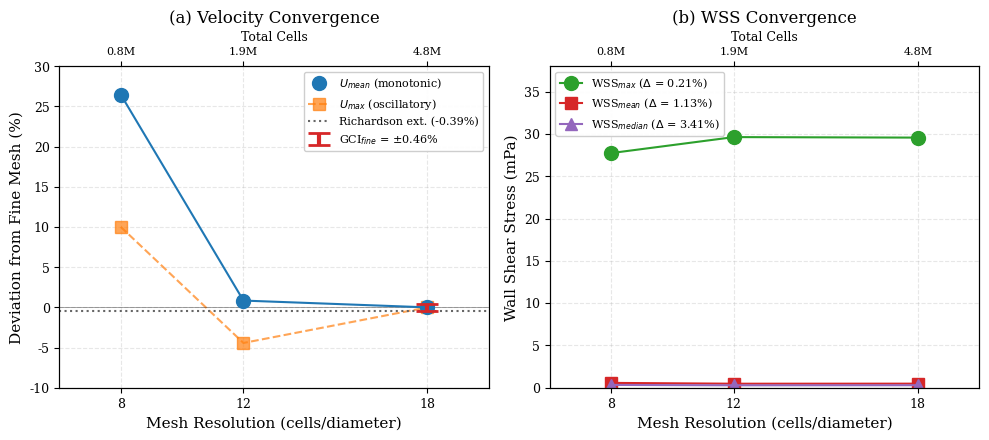

The script that saved this image: (Note: this script raises an exception after producing the figure.)
#!/usr/bin/env python3
"""
Generate GCI Mesh Convergence Figure for Publication

Creates a publication-quality convergence plot showing:
- U_mean convergence with GCI
- WSS convergence metrics
- Clear visualization of mesh independence

Data source: output/BPM120/gci_mesh_study/GCI_ANALYSIS_REPORT.md
"""

import matplotlib.pyplot as plt
import numpy as np
from pathlib import Path

# Set publication-quality defaults
plt.rcParams.update({
    'font.family': 'serif',
    'font.size': 10,
    'axes.labelsize': 11,
    'axes.titlesize': 12,
    'xtick.labelsize': 9,
    'ytick.labelsize': 9,
    'legend.fontsize': 9,
    'figure.dpi': 150,
    'savefig.dpi': 300,
    'savefig.bbox': 'tight',
    'axes.linewidth': 0.8,
    'lines.linewidth': 1.5,
    'lines.markersize': 8,
})

# =============================================================================
# GCI Study Data from BPM120 mesh study
# =============================================================================

# Mesh configuration
mesh_names = ['Coarse\n(0.8M)', 'Medium\n(1.9M)', 'Fine\n(4.8M)']
cells = np.array([822361, 1945401, 4785879])
cells_per_d = np.array([8, 12, 18])

# X-axis: cells per diameter (more intuitive)
x_values = cells_per_d

# Velocity data (from gci_comprehensive.json)
U_mean = np.array([0.03888, 0.03100, 0.03074])  # m/s
U_mean_ext = 0.03062  # Richardson extrapolated
U_mean_gci = 0.46  # GCI_fine in %

U_max = np.array([0.6184, 0.5372, 0.5621])  # m/s (oscillatory)

# WSS data (from wss_openfoam_results.json, converted to mPa)
WSS_max = np.array([27.74, 29.63, 29.57])   # mPa (Fine-Med Δ = 0.20%)
WSS_mean = np.array([0.571, 0.474, 0.480])  # mPa (Fine-Med Δ = 1.15%)
WSS_median = np.array([0.331, 0.286, 0.296])  # mPa (Fine-Med Δ = 3.38%)

# =============================================================================
# Create Figure - Normalized Convergence Plot
# =============================================================================

fig, axes = plt.subplots(1, 2, figsize=(10, 4.5))

# Colors
color_umean = '#1f77b4'  # Blue
color_umax = '#ff7f0e'   # Orange
color_wss_max = '#2ca02c'  # Green
color_wss_mean = '#d62728'  # Red
color_ext = '#666666'  # Gray

# -----------------------------------------------------------------------------
# Panel A: Velocity Convergence (Normalized to Fine Mesh)
# -----------------------------------------------------------------------------
ax1 = axes[0]

# Normalize to fine mesh value (%)
U_mean_norm = (U_mean / U_mean[-1] - 1) * 100  # % deviation from fine
U_max_norm = (U_max / U_max[-1] - 1) * 100
U_ext_norm = (U_mean_ext / U_mean[-1] - 1) * 100

# Plot U_mean (monotonic) - with GCI error bar on fine mesh point
ax1.plot(x_values[:-1], U_mean_norm[:-1], 'o-', color=color_umean, markersize=10, zorder=3)
ax1.plot(x_values[-1], U_mean_norm[-1], 'o', color=color_umean, markersize=10, zorder=3,
         label=r'$U_{mean}$ (monotonic)')
# Connect the last two points
ax1.plot(x_values[-2:], U_mean_norm[-2:], '-', color=color_umean, zorder=3)

# GCI error bar on fine mesh point (more visible than fill_between)
ax1.errorbar(x_values[-1], U_mean_norm[-1], yerr=U_mean_gci,
             fmt='none', ecolor='#d62728', elinewidth=3, capsize=8, capthick=2,
             label=f'GCI$_{{fine}}$ = ±{U_mean_gci}%', zorder=5)

# Plot U_max (oscillatory)
ax1.plot(x_values, U_max_norm, 's--', color=color_umax, markersize=8, alpha=0.7,
         label=r'$U_{max}$ (oscillatory)', zorder=2)

# Richardson extrapolated reference line
ax1.axhline(y=U_ext_norm, color=color_ext, linestyle=':', linewidth=1.5,
            label=f'Richardson ext. ({U_ext_norm:.2f}%)')

# Zero reference (fine mesh)
ax1.axhline(y=0, color='black', linestyle='-', linewidth=0.5, alpha=0.5)

ax1.set_xlabel('Mesh Resolution (cells/diameter)')
ax1.set_ylabel('Deviation from Fine Mesh (%)')
ax1.set_title('(a) Velocity Convergence')
ax1.set_xticks(x_values)
ax1.set_xlim([6, 20])
ax1.set_ylim([-10, 30])  # Set y limits to avoid clipping
ax1.legend(loc='upper right', framealpha=0.95, fontsize=8)
ax1.grid(True, alpha=0.3, linestyle='--')

# Add mesh cell count on top axis
ax1_top = ax1.twiny()
ax1_top.set_xlim(ax1.get_xlim())
ax1_top.set_xticks(x_values)
ax1_top.set_xticklabels([f'{c/1e6:.1f}M' for c in cells], fontsize=8)
ax1_top.set_xlabel('Total Cells', fontsize=9)

# -----------------------------------------------------------------------------
# Panel B: WSS Convergence (Absolute Values)
# -----------------------------------------------------------------------------
ax2 = axes[1]

# Plot WSS metrics (percentages validated against OpenFOAM outputs)
ax2.plot(x_values, WSS_max, 'o-', color=color_wss_max, markersize=10,
         label=r'WSS$_{max}$ ($\Delta$ = 0.21%)')
ax2.plot(x_values, WSS_mean, 's-', color=color_wss_mean, markersize=8,
         label=r'WSS$_{mean}$ ($\Delta$ = 1.13%)')
ax2.plot(x_values, WSS_median, '^-', color='#9467bd', markersize=8,
         label=r'WSS$_{median}$ ($\Delta$ = 3.41%)')

ax2.set_xlabel('Mesh Resolution (cells/diameter)')
ax2.set_ylabel('Wall Shear Stress (mPa)')
ax2.set_title('(b) WSS Convergence')
ax2.set_xticks(x_values)
ax2.set_xlim([6, 20])
ax2.set_ylim([0, 38])  # Extend y-axis for better spacing
ax2.legend(loc='upper left', framealpha=0.95, fontsize=8)
ax2.grid(True, alpha=0.3, linestyle='--')

# Add mesh cell count on top axis
ax2_top = ax2.twiny()
ax2_top.set_xlim(ax2.get_xlim())
ax2_top.set_xticks(x_values)
ax2_top.set_xticklabels([f'{c/1e6:.1f}M' for c in cells], fontsize=8)
ax2_top.set_xlabel('Total Cells', fontsize=9)

# -----------------------------------------------------------------------------
# Finalize
# -----------------------------------------------------------------------------
plt.tight_layout()

# Save figures
output_dir = Path(__file__).parent.parent / 'output' / 'BPM120' / 'gci_mesh_study'
output_dir.mkdir(parents=True, exist_ok=True)

fig.savefig(output_dir / 'gci_convergence_plot.png', dpi=300)
fig.savefig(output_dir / 'gci_convergence_plot.pdf')
print(f"Saved figures to {output_dir}")

# Also save to paper figures directory
paper_fig_dir = Path.home() / 'GitHub' / 'AortaCFDappPaper' / 'figures'
if paper_fig_dir.exists():
    fig.savefig(paper_fig_dir / 'gci_convergence_plot.png', dpi=300)
    fig.savefig(paper_fig_dir / 'gci_convergence_plot.pdf')
    print(f"Also saved to {paper_fig_dir}")

plt.show()

print("\n" + "="*70)
print("GCI Mesh Convergence Figure Generated")
print("="*70)
print("""
Key Results Visualized:
  Panel (a) - Velocity:
    - U_mean shows monotonic convergence toward Richardson extrapolated value
    - U_max shows oscillatory behavior (common for local maxima)
    - GCI_fine = 0.46% shown as shaded uncertainty band

  Panel (b) - WSS:
    - WSS_max converged to 0.21% (essentially mesh-independent)
    - WSS_mean converged to 1.1%
    - WSS_median converged to 3.4%

LaTeX Figure Code:
""")
print(r"""
\begin{figure}[h]
  \centering
  \includegraphics[width=\textwidth]{figures/gci_convergence_plot.pdf}
  \caption{Mesh convergence study for BPM120 thoracic aorta geometry.
    (a) Velocity convergence showing deviation from fine mesh: $U_{mean}$
    exhibits monotonic convergence (GCI$_{fine}$ = 0.46\%) while $U_{max}$
    shows oscillatory behavior typical of localized maxima.
    (b) WSS metrics demonstrating mesh independence: WSS$_{max}$ converges
    to within 0.21\% between medium and fine meshes.}
  \label{fig:gci_convergence}
\end{figure}
""")
